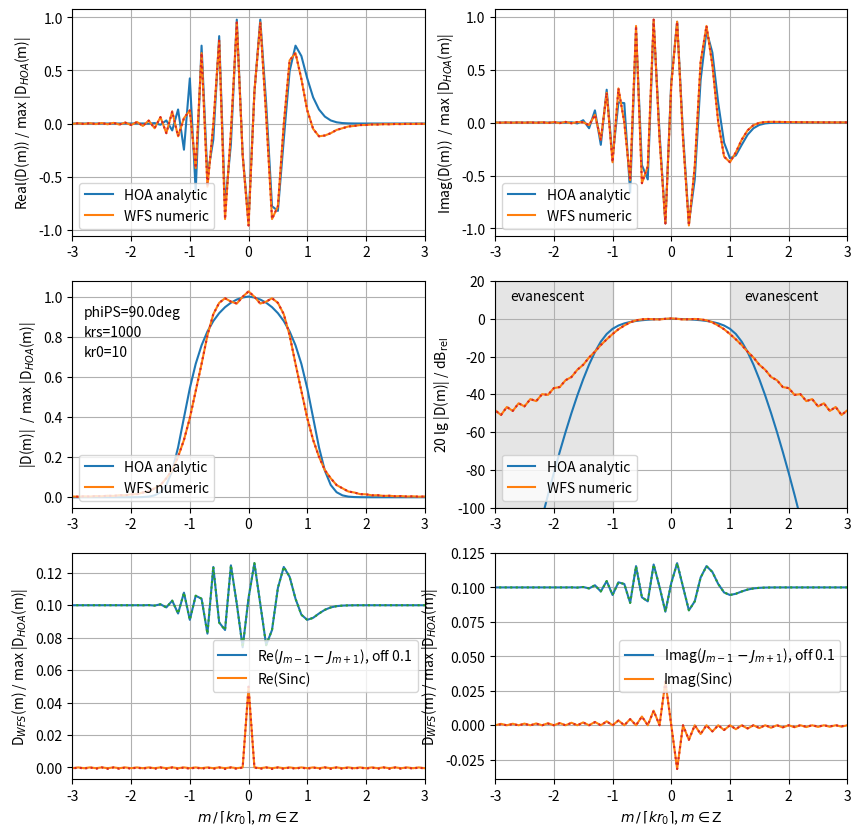

Generate this figure with matplotlib:
# NFC-HOA vs. WFS driving POINT SOURCE functions equivalence?!
# https://github.com/spatialaudio/sfs-with-local-wavenumber-vector-concept
# /blob/master/nfc_hoa_vs_WFS_drivingfunctions.py
# [redacted]
#
# inspired from
# https://github.com/JensAhrens/soundfieldsynthesis/blob/master/Chapter_4
# /Fig_4_15.m


import matplotlib.pyplot as plt
import matplotlib.patches as patches
import numpy as np
from scipy.special import jv, spherical_jn, spherical_yn



# taken from the SFS toolbox
# https://github.com/sfstoolbox/sfs-python/blob/master/sfs/util.py
def spherical_hn2(n, z):
    r"""Spherical Hankel function of 2nd kind.

    Defined as http://dlmf.nist.gov/10.47.E6,

    .. math::

        \hankel{2}{n}{z} = \sqrt{\frac{\pi}{2z}}
        \Hankel{2}{n + \frac{1}{2}}{z},

    where :math:`\Hankel{2}{n}{\cdot}` is the Hankel function of the
    second kind and n-th order, and :math:`z` its complex argument.

    Parameters
    ----------
    n : array_like
        Order of the spherical Hankel function (n >= 0).
    z : array_like
        Argument of the spherical Hankel function.

    """
    return spherical_jn(n, z) - 1j * spherical_yn(n, z)


print("point source")
# since the simulation works in normalized kr-domain, we only need to play
# with the far factor
far_r0 = 20
normfac = 0.86

far_r0 = 10
normfac = 0.6283

far_r0 = 2
normfac = 0.29

far_r0 = 1
normfac = 0.2

far_r0 = 100
normfac = 2

far_r0 = 200
normfac = 2.6

far_r0 = 31.4159
normfac = 1


far_r0 = 10
normfac = 0.6283


far_ps = 1000
# and the point source position angle
phi_ps = 2*np.pi/4



kr0 = far_r0 # or far*np.pi, very large for valid far/hf approx
krs = far_ps
M = 5*int(np.ceil(kr0))  # number of modes
L = 4*M  # number of secondary sources, >=M*2 to avoid spatial aliasing
wavelength = 1  # in m, value can be set arbitrarily
c = 343  # speed of sound in m/s, value can be set arbitrarily
k = 2*np.pi/wavelength  # in rad/m
f =  c/wavelength  # frequency in Hz
omega = 2*np.pi*f  # rad/s
r0 = kr0/k  # radius of spherical/circular array in m
phi_0 = np.arange(0,L)*2*np.pi/L
x0 = np.array([r0*np.cos(phi_0), r0*np.sin(phi_0)])
n_0 = -x0/r0
x_ref = np.zeros((2,1))
x_ref[:,0] = 0


rs = krs/k
Aps = 4*np.pi*rs
x_ps = np.zeros((2,1))
x_ps[0,0] = np.cos(phi_ps)*rs
x_ps[1,0] = np.sin(phi_ps)*rs
k_ps = ( x0 - x_ps ) / np.linalg.norm(x0-x_ps, axis=0)
xoxref = np.linalg.norm(x0 - x_ref, axis=0)
xoxps = np.linalg.norm(x0 - x_ps, axis=0)
w =  ((k_ps * n_0).sum(axis=0)>0)*1  # sec src sel

print(w)

ma = np.arange(-M,M+1)
D_WFS = np.zeros((1, L),np.complex128)
D_WFS_FS_numeric = np.zeros((1, 2*M+1),np.complex128)
D_HOA_FS_analytic = np.zeros((1, 2*M+1),np.complex128)
D_WFS_partJ = np.zeros((1, L),np.complex128)
D_WFS_partSinc = np.zeros((1, L),np.complex128)
D_WFS_FS_J_numeric = np.zeros((1, 2*M+1),np.complex128)
D_WFS_FS_J_analytic  = np.zeros((1, 2*M+1),np.complex128)
D_WFS_FS_Sinc_numeric = np.zeros((1, 2*M+1),np.complex128)
D_WFS_FS_Sinc_analytic = np.zeros((1, 2*M+1),np.complex128)
ConvFS_Numeric = np.zeros((1, 2*M+1),np.complex128)

D_WFS[0, :] = w * 8*np.pi*np.sqrt(1j*k) * \
               np.sqrt((xoxref*xoxps)/(xoxref+xoxps)) * \
               (k_ps * n_0).sum(axis=0) * np.exp(-1j*k*xoxps) / \
               (4*np.pi*xoxps) * Aps
D_WFS_partJ[0, :] = np.sqrt((xoxref*xoxps)/(xoxref+xoxps)) * \
               (k_ps * n_0).sum(axis=0) * np.exp(-1j*k*xoxps) / \
               (4*np.pi*xoxps) * Aps
D_WFS_partSinc[0, :] = w

for m in ma:
    D_WFS_FS_numeric[0, m+M] = \
        1/(2*np.pi) * np.sum(D_WFS * np.exp(-1j*m*phi_0), 1) * 2*np.pi/L
    D_HOA_FS_analytic[0, m+M] = Aps * 2/r0 * \
                                spherical_hn2(np.abs(m), krs) / \
                                spherical_hn2(np.abs(m), kr0) *\
    np.exp(-1j*m*phi_ps)

# normalize
# TBD check how we get this offset between both approaches:
D_HOA_FS_analytic = D_HOA_FS_analytic / np.sqrt(2*np.pi)
# also check the overall +20dB level in FS domain

phi0_active_idx = np.where(w)[0]  # get active sources index

for m in ma:
    D_WFS_FS_J_numeric[0, m+M] = \
        1/(2*np.pi) * np.sum(D_WFS_partJ * np.exp(-1j*m*phi_0), 1) * \
        2*np.pi/L

    D_WFS_FS_Sinc_numeric[0, m+M] = \
        1/(2*np.pi) * np.sum(D_WFS_partSinc * np.exp(-1j*m*phi_0), 1) * \
        2*np.pi/L

    D_WFS_FS_J_analytic[0, m+M] = \
        1j*k*spherical_hn2(np.abs(m), krs) * np.exp(-1j*m*phi_ps) / \
        (4*np.pi*1j**(m-np.abs(m))) * \
        (jv(m-1,kr0) - jv(m+1,kr0)) * Aps * 1/1j**(-1) * normfac

    if m == 0:
        D_WFS_FS_Sinc_analytic[0, m + M] = np.pi / 2 / np.pi
    else:
        tmp = np.argmax(w)  # this needs double check and analytic derivation
        # also this works only if active src are 'embedded' within nonactive
        # which is for pi/2 < phi_ps < 3pi/2
        D_WFS_FS_Sinc_analytic[0, m + M] =1/(-1j*m) * 1/(2*np.pi) \
                                          * (np.exp(-1j*m*phi_0[
            phi0_active_idx[-1]])-np.exp(-1j*m*phi_0[phi0_active_idx[0]]))

#ConvFS_Numeric = - np.sqrt(8*np.pi*1j*k*x_ref) * \
#                 np.convolve(D_WFS_FS_J_analytic[0,:],
#                             D_WFS_FS_Sinc_analytic[0,:], mode="same")

ConvFS_Numeric = 8*np.pi*np.sqrt(1j*k) * np.convolve(D_WFS_FS_J_numeric[0,:],
                             D_WFS_FS_Sinc_numeric[0,:], mode="same")


m = np.arange(-M,M+1) / np.ceil(kr0)  # we plot over normalized m
norm_val = np.max(np.abs(D_HOA_FS_analytic[0,:]))

fig, (ax1, ax2, ax3) = plt.subplots(3, 2)
fig.set_figheight(10)
fig.set_figwidth(10)


ax1[0].plot(m,D_HOA_FS_analytic[0,:].real/norm_val,
            label="HOA analytic", color="C0")
ax1[0].plot(m,D_WFS_FS_numeric[0,:].real/norm_val,
            label="WFS numeric", color="C1")
ax1[0].plot(m,ConvFS_Numeric.real/norm_val, ":", color="C3")
ax1[0].set_xlim(-3, +3)
# ax1[0].set_xlabel(r"$m \, / \, \lceil k r_0 \rceil$, $m \in \mathrm{Z}$")
ax1[0].set_ylabel(r"Real(D(m)) / max |D$_{HOA}$(m)|")
ax1[0].legend(loc="lower left")
ax1[0].grid(True)

ax1[1].plot(m,D_HOA_FS_analytic[0,:].imag/norm_val,
            label="HOA analytic", color="C0")
ax1[1].plot(m,D_WFS_FS_numeric[0,:].imag/norm_val,
            label="WFS numeric", color="C1")
ax1[1].plot(m,ConvFS_Numeric.imag/norm_val, ":", color="C3")
ax1[1].set_xlim(-3, +3)
# ax1[1].set_xlabel(r"$m \, / \, \lceil k r_0 \rceil$, $m \in \mathrm{Z}$")
ax1[1].set_ylabel(r"Imag(D(m))  / max |D$_{HOA}$(m)|")
ax1[1].legend(loc="lower left")
ax1[1].grid(True)


ax2[0].plot(m,np.abs(D_HOA_FS_analytic[0,:]/norm_val),
            label="HOA analytic", color="C0")
ax2[0].plot(m,np.abs(D_WFS_FS_numeric[0,:]/norm_val),
            label="WFS numeric", color="C1")
ax2[0].plot(m,np.abs(ConvFS_Numeric/norm_val), ":", color="C3")
ax2[0].set_xlim(-3, +3)
# ax2[0].set_xlabel(r"$m \, / \, \lceil k r_0 \rceil$, $m \in \mathrm{Z}$")
ax2[0].set_ylabel(r"|D(m)|  / max |D$_{HOA}$(m)|")
ax2[0].legend(loc="lower left")
ax2[0].grid(True)
ax2[0].text(-2.8, 0.9, ''.join(['phiPS=', str(phi_ps*180/np.pi), 'deg']))
ax2[0].text(-2.8, 0.8, ''.join(['krs=', str(krs)]))
ax2[0].text(-2.8, 0.7, ''.join(['kr0=', str(kr0)]))


ax2[1].plot(m,20*np.log10(np.abs(D_HOA_FS_analytic[0,:]/norm_val)),
            label="HOA analytic", color="C0")
ax2[1].plot(m,20*np.log10(np.abs(D_WFS_FS_numeric[0,:]/norm_val)),
            label="WFS numeric", color="C1")
ax2[1].plot(m,20*np.log10(np.abs(ConvFS_Numeric/norm_val)), ":", color="C3")
ax2[1].set_xlim(-3, +3)
ax2[1].set_ylim(-100, 20)
# ax2[1].set_xlabel(r"$m \, / \, \lceil k r_0 \rceil$, $m \in \mathrm{Z}$")
ax2[1].set_ylabel(r"20 lg |D(m)| / dB$_{\mathrm{rel}}$")
ax2[1].legend(loc="lower left")
ax2[1].grid(True)
ax2[1].text(-2.75, 10 , "evanescent")
ax2[1].text(+1.25, 10 , "evanescent")
rect_evanl = patches.Rectangle((-3,-100),2,120,linewidth=1,edgecolor='gray',
                         facecolor='gray', alpha=0.2)
rect_evanr = patches.Rectangle((1,-100),2,120,linewidth=1,edgecolor='gray',
                         facecolor='gray', alpha=0.2)
ax2[1].add_patch(rect_evanl)
ax2[1].add_patch(rect_evanr)


ax3[0].plot(m,0.1+D_WFS_FS_J_numeric[0,:].real/norm_val,
            color="C0", label=(r"Re($J_{m-1}-J_{m+1}$), off 0.1"))
ax3[0].plot(m,D_WFS_FS_Sinc_numeric[0,:].real/norm_val,
            color="C1", label=(r"Re(Sinc)"))
ax3[0].plot(m,0.1+D_WFS_FS_J_analytic[0,:].real/norm_val,":", color="C2", )
ax3[0].plot(m,D_WFS_FS_Sinc_analytic[0,:].real/norm_val,":", color="C3", )
ax3[0].set_xlim(-3, +3)
ax3[0].set_xlabel(r"$m \, / \, \lceil k r_0 \rceil$, $m \in \mathrm{Z}$")
ax3[0].set_ylabel(r"D$_{WFS}$(m) / max |D$_{HOA}$(m)|")
ax3[0].legend(loc="best")
ax3[0].grid(True)

ax3[1].plot(m,0.1+D_WFS_FS_J_numeric[0,:].imag/norm_val,
            color="C0", label=(r"Imag($J_{m-1}-J_{m+1}$), off 0.1"))
ax3[1].plot(m,D_WFS_FS_Sinc_numeric[0,:].imag/norm_val,
            color="C1", label=(r"Imag(Sinc)"))
ax3[1].plot(m,0.1+D_WFS_FS_J_analytic[0,:].imag/norm_val,":", color="C2")
ax3[1].plot(m,D_WFS_FS_Sinc_analytic[0,:].imag/norm_val,":", color="C3")
ax3[1].set_xlim(-3, +3)
ax3[1].set_xlabel(r"$m \, / \, \lceil k r_0 \rceil$, $m \in \mathrm{Z}$")
ax3[1].set_ylabel(r"D$_{WFS}$(m) / max |D$_{HOA}$(m)|")
ax3[1].legend(loc="best")
ax3[1].grid(True)


#plt.show()
plt.savefig('nfc_hoa_vs_WFS_drivingfunctions_plot_PS.pdf',
            dpi=300, bbox_inches='tight')
